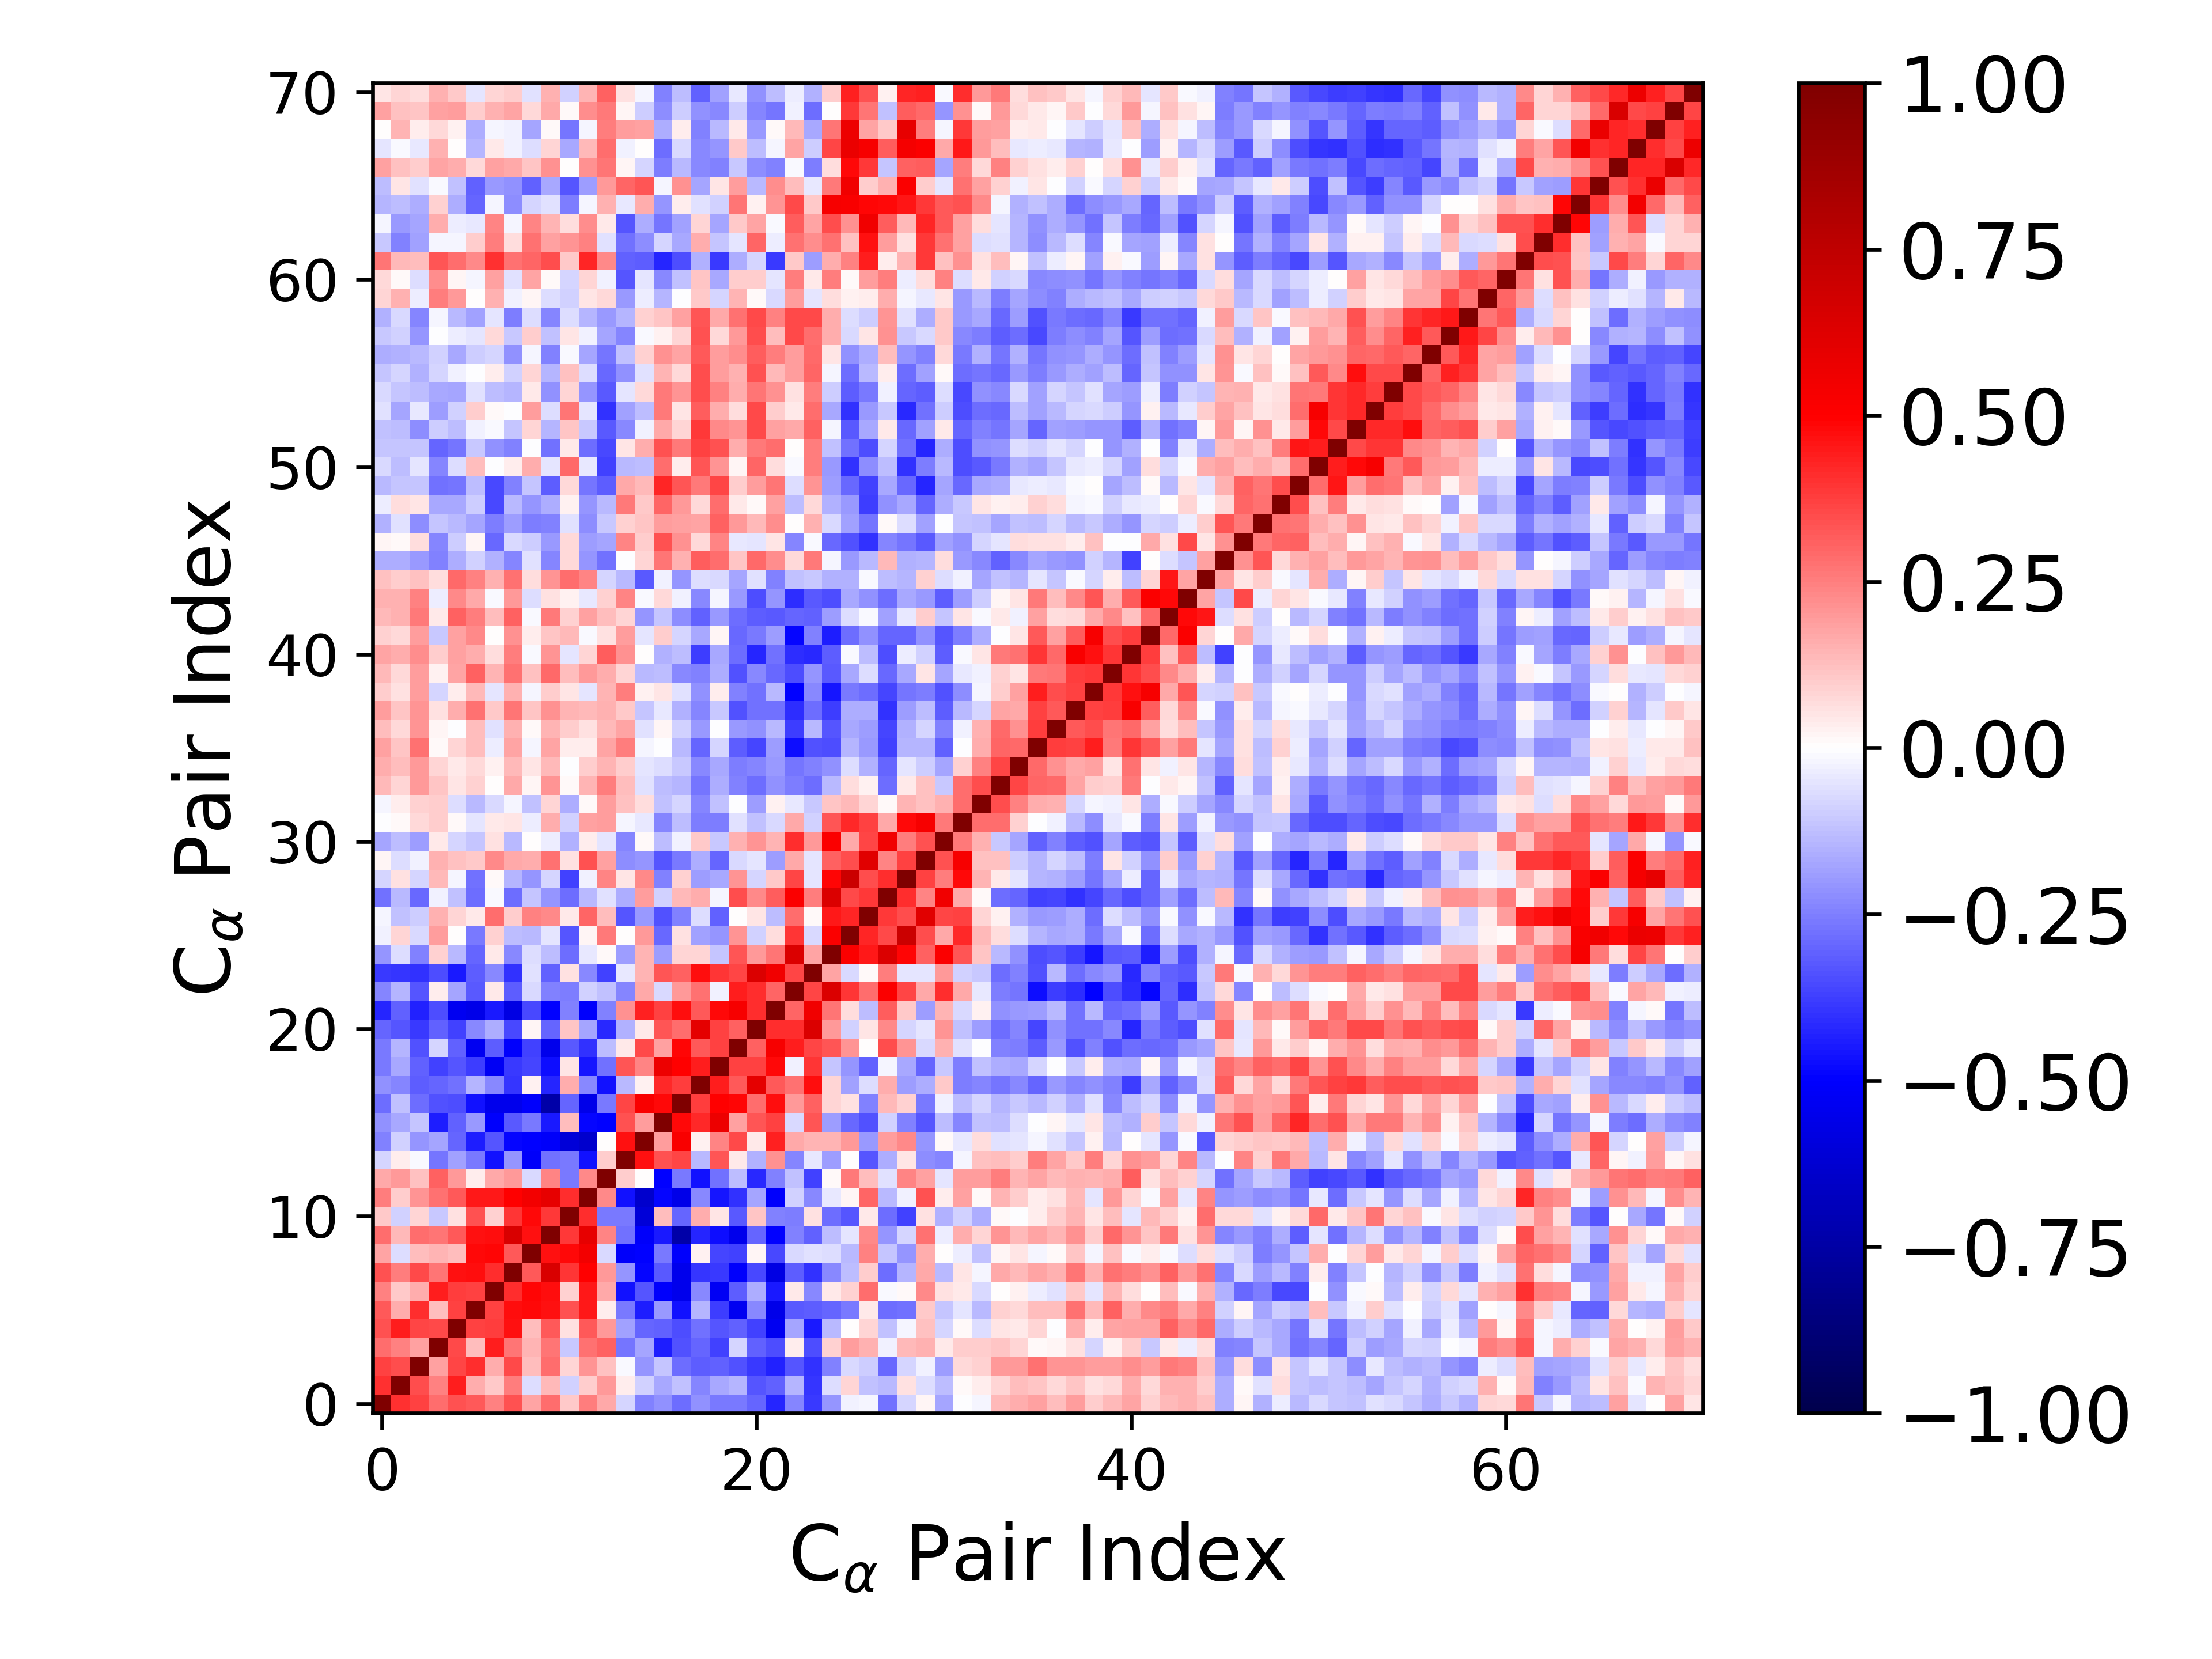

Values plotted in this chart, from the file beside it:
1.000000000000000000e+00, 4.019228721512649871e-01, 3.749269855033016130e-01, 2.814047305460575243e-01, 3.381753527139934601e-01, 3.261415534674069194e-01, 2.446599368720799028e-01, 3.372318168128654037e-01, 1.719514201530176201e-01, 2.882547616131121426e-01, 1.092953348746619618e-01, 2.513234780910028054e-01, 1.697937702625258727e-01, -7.922217848156494491e-02, -2.432359522896076764e-01, -2.167131501202035071e-01, -2.825599225062347952e-01, -2.150797005553018726e-01, -2.616853388848678352e-01, -2.613240737228035848e-01, -3.045688940073689177e-01, -4.296291897277227378e-01, -2.371555110459008797e-01, -3.893680418667744281e-01
4.019228721512649871e-01, 1.000000000000000000e+00, 3.461629772216451295e-01, 2.486775711543740830e-01, 4.395649015897933332e-01, 1.616136045223067474e-01, 1.038073626051299048e-01, 2.515258862925364713e-01, -6.740296990326938298e-02, 1.342517463951737045e-01, -8.763561000624472963e-02, 1.002947920096631668e-01, 2.023179749670117600e-01, 3.131099122751042352e-02, -8.747051360096648465e-02, -1.672859585475011401e-01, -1.244590468209019751e-01, -2.399338474207867999e-01, -1.668137455983743078e-01, -1.458218695802777909e-01, -3.337845593469081495e-01, -3.047052560752619432e-01, -1.477163723350217173e-01, -3.907412169001751034e-01
3.749269855033016130e-01, 3.461629772216451295e-01, 1.000000000000000000e+00, 1.853077704062852382e-01, 3.621214178738788592e-01, 4.109833867851671041e-01, 1.588546306136968678e-01, 3.535601507851532377e-01, 1.286208533591384484e-01, 2.877017851263066750e-01, 8.510688808744629186e-02, 2.047597089265259518e-01, 1.249640762770250629e-01, -1.059274546228606596e-02, -2.086743872420991075e-01, -1.117590853893953295e-01, -2.885491020693537467e-01, -3.151944795602544258e-01, -3.077586718889847028e-01, -3.377603318351709016e-01, -3.881031230876086924e-01, -4.321287487276198047e-01, -3.344237546894275881e-01, -4.008589522274282890e-01
2.814047305460575243e-01, 2.486775711543740830e-01, 1.853077704062852382e-01, 1.000000000000000000e+00, 3.563299543134361702e-01, 1.256230275983537259e-01, 4.395915922950590082e-01, 2.728661146660434911e-01, 1.448223054553551270e-01, 2.732100564228167605e-01, -1.086671967525904281e-01, 2.755900087960185263e-01, 3.082371741592644376e-01, -2.694750502409847814e-01, -1.740394822600210556e-01, -4.452702816112881212e-01, -3.429720007020148898e-01, -2.995383893428611444e-01, -3.719725092229279606e-01, -8.451316636857293674e-02, -3.117679561888870299e-01, -3.452324260474872175e-01, 3.708279402416927301e-02, -3.480357760084976659e-01
3.381753527139934601e-01, 4.395649015897933332e-01, 3.621214178738788592e-01, 3.563299543134361702e-01, 1.000000000000000000e+00, 3.696795476912008160e-01, 3.816618845594937914e-01, 4.663713121834813791e-01, 1.316131372959169488e-01, 3.269861097767231550e-01, 5.600752729544777875e-02, 3.208888698831774411e-01, 1.998809239157515183e-01, -1.799263926733161434e-01, -2.980600495495220326e-01, -3.107327216348459986e-01, -3.442330767074288644e-01, -2.809364222514865173e-01, -3.284682078502974001e-01, -3.105142994301264836e-01, -3.740012452589036029e-01, -5.368337273825003475e-01, -1.794673017571271068e-01, -4.462677386196540197e-01
3.261415534674069194e-01, 1.616136045223067474e-01, 4.109833867851671041e-01, 1.256230275983537259e-01, 3.696795476912008160e-01, 1.000000000000000000e+00, 3.719415762656567703e-01, 4.737464024220816583e-01, 4.799552110885462741e-01, 4.644012337662767886e-01, 3.405405496190522241e-01, 4.505554529692489263e-01, 3.749420742221023367e-02, -2.594116990037024784e-01, -4.385230149042562142e-01, -1.969344230766696957e-01, -4.667930796310453267e-01, -1.479872439889988178e-01, -3.800586854121299485e-01, -5.355446662618057463e-01, -2.321756553776325449e-01, -5.547874991578736203e-01, -3.204929069243880324e-01, -3.135090965775636507e-01
2.446599368720799028e-01, 1.038073626051299048e-01, 1.588546306136968678e-01, 4.395915922950590082e-01, 3.816618845594937914e-01, 3.719415762656567703e-01, 1.000000000000000000e+00, 4.080349191156436572e-01, 4.896870283000708812e-01, 4.762121609721512994e-01, 8.601115818327090268e-02, 4.522619243898257646e-01, 1.676809954455920348e-01, -4.636691132143382910e-01, -3.330184818929625701e-01, -5.052571347352949882e-01, -5.520788733535828552e-01, -2.267070261454431079e-01, -5.284629609537372374e-01, -3.142718957165141491e-01, -1.595843406652824037e-01, -4.510535355359779341e-01, 4.144763278510911475e-02, -2.338549068924418717e-01
3.372318168128654037e-01, 2.515258862925364713e-01, 3.535601507851532377e-01, 2.728661146660434911e-01, 4.663713121834813791e-01, 4.737464024220816583e-01, 4.080349191156436572e-01, 1.000000000000000000e+00, 3.254188386900357388e-01, 6.439562687263955532e-01, 3.909356635687523118e-01, 4.939538281443882628e-01, 1.974458799064016945e-01, -2.086994891611268499e-01, -4.888669163194327982e-01, -3.274357104382105699e-01, -5.522274056775716700e-01, -3.961568909351173562e-01, -3.829971335901895535e-01, -5.057795268435136826e-01, -3.549602727577242378e-01, -5.747909477925865485e-01, -3.192481009905392408e-01, -4.019854427262692931e-01
1.719514201530176201e-01, -6.740296990326938298e-02, 1.286208533591384484e-01, 1.448223054553551270e-01, 1.316131372959169488e-01, 4.799552110885462741e-01, 4.896870283000708812e-01, 3.254188386900357388e-01, 1.000000000000000000e+00, 4.658072790231301830e-01, 4.794193229706245063e-01, 5.392565058982884407e-01, -7.410081843925746259e-02, -5.131136105880440557e-01, -4.971524079011512831e-01, -2.590741150346952404e-01, -5.025039179565622405e-01, 2.734621466991080455e-02, -3.594675253799395898e-01, -3.724052271863396713e-01, 1.639881309927936417e-02, -3.565021124753721682e-01, -7.219576088680063064e-02, -6.166755451935511390e-02
2.882547616131121426e-01, 1.342517463951737045e-01, 2.877017851263066750e-01, 2.732100564228167605e-01, 3.269861097767231550e-01, 4.644012337662767886e-01, 4.762121609721512994e-01, 6.439562687263955532e-01, 4.658072790231301830e-01, 1.000000000000000000e+00, 3.901345378257912166e-01, 5.869185609113770630e-01, 2.411304052765936567e-01, -2.757252950503223388e-01, -5.120372389501129939e-01, -4.507408692299134656e-01, -7.371634994312938893e-01, -4.245133994966722724e-01, -4.747485766338573332e-01, -5.496895168885371774e-01, -3.045426866254364318e-01, -4.978847167283771413e-01, -2.477081041170723086e-01, -3.117079546947983393e-01
1.092953348746619618e-01, -8.763561000624472963e-02, 8.510688808744629186e-02, -1.086671967525904281e-01, 5.600752729544777875e-02, 3.405405496190522241e-01, 8.601115818327090268e-02, 3.909356635687523118e-01, 4.794193229706245063e-01, 3.901345378257912166e-01, 1.000000000000000000e+00, 4.067956526092819103e-01, -2.642882511889451114e-01, -2.655093806150098934e-01, -6.072857805831246569e-01, 1.286102968592447438e-01, -2.988532548654733723e-01, 1.580387684494133083e-01, 5.065791088730926817e-02, -3.230954133887815605e-01, 1.132175819272470824e-01, -2.482851298713479316e-01, -2.542021015363745695e-01, 5.911108493258820928e-02
2.513234780910028054e-01, 1.002947920096631668e-01, 2.047597089265259518e-01, 2.755900087960185263e-01, 3.208888698831774411e-01, 4.505554529692489263e-01, 4.522619243898257646e-01, 4.939538281443882628e-01, 5.392565058982884407e-01, 5.869185609113770630e-01, 4.067956526092819103e-01, 1.000000000000000000e+00, 2.309604984847408449e-01, -4.642378120962455390e-01, -6.371484169113794671e-01, -4.887777128408373750e-01, -5.574691893751501093e-01, -2.275382971834043755e-01, -4.535449621934889430e-01, -4.045674665330112330e-01, -1.789747571135903714e-01, -5.069288100519969698e-01, -9.194244511978755252e-02, -2.297617524099605235e-01
1.697937702625258727e-01, 2.023179749670117600e-01, 1.249640762770250629e-01, 3.082371741592644376e-01, 1.998809239157515183e-01, 3.749420742221023367e-02, 1.676809954455920348e-01, 1.974458799064016945e-01, -7.410081843925746259e-02, 2.411304052765936567e-01, -2.642882511889451114e-01, 2.309604984847408449e-01, 1.000000000000000000e+00, 9.986443545125370247e-02, 3.065455217019173815e-03, -4.940574431491281948e-01, -2.625526175650579885e-01, -4.625914159391804614e-01, -2.739491045169544781e-01, -1.303472606667306910e-01, -4.192540287598633952e-01, -2.432696876171099865e-01, -1.189656971794535723e-01, -3.713913193363280740e-01
-7.922217848156494491e-02, 3.131099122751042352e-02, -1.059274546228606596e-02, -2.694750502409847814e-01, -1.799263926733161434e-01, -2.594116990037024784e-01, -4.636691132143382910e-01, -2.086994891611268499e-01, -5.131136105880440557e-01, -2.757252950503223388e-01, -2.655093806150098934e-01, -4.642378120962455390e-01, 9.986443545125370247e-02, 1.000000000000000000e+00, 4.613532112400355323e-01, 3.434378646810417601e-01, 3.632314674192886894e-01, -1.395876541775614432e-01, 3.349201775018305072e-01, 4.429547611019133552e-02, -1.499648349911815448e-01, 2.159244707691568843e-01, -2.403839632105766455e-01, -4.373484772534372983e-02
-2.432359522896076764e-01, -8.747051360096648465e-02, -2.086743872420991075e-01, -1.740394822600210556e-01, -2.980600495495220326e-01, -4.385230149042562142e-01, -3.330184818929625701e-01, -4.888669163194327982e-01, -4.971524079011512831e-01, -5.120372389501129939e-01, -6.072857805831246569e-01, -6.371484169113794671e-01, 3.065455217019173815e-03, 4.613532112400355323e-01, 1.000000000000000000e+00, 1.921331631451071442e-01, 5.179560200515183066e-01, 2.364034222944853825e-02, 2.395979092480758077e-01, 3.559465629457960745e-01, 4.559032096118851435e-02, 4.335316632984059781e-01, 1.686243294794837200e-01, 1.442758906802989183e-01
-2.167131501202035071e-01, -1.672859585475011401e-01, -1.117590853893953295e-01, -4.452702816112881212e-01, -3.107327216348459986e-01, -1.969344230766696957e-01, -5.052571347352949882e-01, -3.274357104382105699e-01, -2.590741150346952404e-01, -4.507408692299134656e-01, 1.286102968592447438e-01, -4.887777128408373750e-01, -4.940574431491281948e-01, 3.434378646810417601e-01, 1.921331631451071442e-01, 1.000000000000000000e+00, 4.836549230978445801e-01, 4.155166216257301648e-01, 5.637151194783847075e-01, 1.821579586411738449e-01, 3.317636966390238307e-01, 3.685318111700647270e-01, -7.537445950018618890e-02, 3.346510288909136377e-01
-2.825599225062347952e-01, -1.244590468209019751e-01, -2.885491020693537467e-01, -3.429720007020148898e-01, -3.442330767074288644e-01, -4.667930796310453267e-01, -5.520788733535828552e-01, -5.522274056775716700e-01, -5.025039179565622405e-01, -7.371634994312938893e-01, -2.988532548654733723e-01, -5.574691893751501093e-01, -2.625526175650579885e-01, 3.632314674192886894e-01, 5.179560200515183066e-01, 4.836549230978445801e-01, 1.000000000000000000e+00, 3.769476581583849906e-01, 4.960990828540894348e-01, 4.914521176532944957e-01, 2.845413612516888846e-01, 4.695840270730414212e-01, 1.999994574079081988e-01, 3.061109511657487126e-01
-2.150797005553018726e-01, -2.399338474207867999e-01, -3.151944795602544258e-01, -2.995383893428611444e-01, -2.809364222514865173e-01, -1.479872439889988178e-01, -2.267070261454431079e-01, -3.961568909351173562e-01, 2.734621466991080455e-02, -4.245133994966722724e-01, 1.580387684494133083e-01, -2.275382971834043755e-01, -4.625914159391804614e-01, -1.395876541775614432e-01, 2.364034222944853825e-02, 4.155166216257301648e-01, 3.769476581583849906e-01, 1.000000000000000000e+00, 4.412082497979058493e-01, 3.246499785270385852e-01, 5.948942065665697720e-01, 3.209796460021245856e-01, 2.799073998849094802e-01, 4.697280739903746394e-01
-2.616853388848678352e-01, -1.668137455983743078e-01, -3.077586718889847028e-01, -3.719725092229279606e-01, -3.284682078502974001e-01, -3.800586854121299485e-01, -5.284629609537372374e-01, -3.829971335901895535e-01, -3.594675253799395898e-01, -4.747485766338573332e-01, 5.065791088730926817e-02, -4.535449621934889430e-01, -2.739491045169544781e-01, 3.349201775018305072e-01, 2.395979092480758077e-01, 5.637151194783847075e-01, 4.960990828540894348e-01, 4.412082497979058493e-01, 1.000000000000000000e+00, 3.709116867973137333e-01, 3.726665067826843702e-01, 4.819833451455682316e-01, -2.576836417081458316e-02, 3.929583913737872969e-01
-2.613240737228035848e-01, -1.458218695802777909e-01, -3.377603318351709016e-01, -8.451316636857293674e-02, -3.105142994301264836e-01, -5.355446662618057463e-01, -3.142718957165141491e-01, -5.057795268435136826e-01, -3.724052271863396713e-01, -5.496895168885371774e-01, -3.230954133887815605e-01, -4.045674665330112330e-01, -1.303472606667306910e-01, 4.429547611019133552e-02, 3.559465629457960745e-01, 1.821579586411738449e-01, 4.914521176532944957e-01, 3.246499785270385852e-01, 3.709116867973137333e-01, 1.000000000000000000e+00, 3.074067194816691995e-01, 5.288336023076211090e-01, 4.412560087514226792e-01, 3.665522837858369853e-01
-3.045688940073689177e-01, -3.337845593469081495e-01, -3.881031230876086924e-01, -3.117679561888870299e-01, -3.740012452589036029e-01, -2.321756553776325449e-01, -1.595843406652824037e-01, -3.549602727577242378e-01, 1.639881309927936417e-02, -3.045426866254364318e-01, 1.132175819272470824e-01, -1.789747571135903714e-01, -4.192540287598633952e-01, -1.499648349911815448e-01, 4.559032096118851435e-02, 3.317636966390238307e-01, 2.845413612516888846e-01, 5.948942065665697720e-01, 3.726665067826843702e-01, 3.074067194816691995e-01, 1.000000000000000000e+00, 4.082446482441781099e-01, 4.114153015853483919e-01, 6.395035843728342773e-01
-4.296291897277227378e-01, -3.047052560752619432e-01, -4.321287487276198047e-01, -3.452324260474872175e-01, -5.368337273825003475e-01, -5.547874991578736203e-01, -4.510535355359779341e-01, -5.747909477925865485e-01, -3.565021124753721682e-01, -4.978847167283771413e-01, -2.482851298713479316e-01, -5.069288100519969698e-01, -2.432696876171099865e-01, 2.159244707691568843e-01, 4.335316632984059781e-01, 3.685318111700647270e-01, 4.695840270730414212e-01, 3.209796460021245856e-01, 4.819833451455682316e-01, 5.288336023076211090e-01, 4.082446482441781099e-01, 1.000000000000000000e+00, 3.027539567234583395e-01, 5.506773947988881091e-01
-2.371555110459008797e-01, -1.477163723350217173e-01, -3.344237546894275881e-01, 3.708279402416927301e-02, -1.794673017571271068e-01, -3.204929069243880324e-01, 4.144763278510911475e-02, -3.192481009905392408e-01, -7.219576088680063064e-02, -2.477081041170723086e-01, -2.542021015363745695e-01, -9.194244511978755252e-02, -1.189656971794535723e-01, -2.403839632105766455e-01, 1.686243294794837200e-01, -7.537445950018618890e-02, 1.999994574079081988e-01, 2.799073998849094802e-01, -2.576836417081458316e-02, 4.412560087514226792e-01, 4.114153015853483919e-01, 3.027539567234583395e-01, 1.000000000000000000e+00, 3.671353172452417324e-01
-3.893680418667744281e-01, -3.907412169001751034e-01, -4.008589522274282890e-01, -3.480357760084976659e-01, -4.462677386196540197e-01, -3.135090965775636507e-01, -2.338549068924418717e-01, -4.019854427262692931e-01, -6.166755451935511390e-02, -3.117079546947983393e-01, 5.911108493258820928e-02, -2.297617524099605235e-01, -3.713913193363280740e-01, -4.373484772534372983e-02, 1.442758906802989183e-01, 3.346510288909136377e-01, 3.061109511657487126e-01, 4.697280739903746394e-01, 3.929583913737872969e-01, 3.665522837858369853e-01, 6.395035843728342773e-01, 5.506773947988881091e-01, 3.671353172452417324e-01, 1.000000000000000000e+00
-2.062230028617694222e-01, -6.569170902485027552e-02, -2.427400192684225910e-01, 9.254153619532964892e-02, -1.390819005426869315e-01, -3.002560884519603901e-01, 4.018746692807530219e-02, -2.298268935679025904e-01, -6.654325520782224113e-02, -1.286953593421224507e-01, -2.859393578246743894e-01, -3.960419583954464390e-02, 1.554513799196131918e-02, -1.946494577265910630e-01, 1.443061570411036110e-01, -1.892924852149867332e-01, 7.895985354046981819e-02, 8.167257973800175208e-02, -1.139105103057063972e-01, 3.286676427701145098e-01, 1.954012629749751762e-01, 2.674981667283873876e-01, 6.386543666718699219e-01, 1.736834434375443548e-01
-2.953530721631701314e-02, 8.497074449785786687e-02, -7.542050207486450386e-02, 1.938951905576958012e-01, 4.058294594344260056e-03, -2.610900856988998542e-01, 8.679706007844964488e-02, -1.276525965187729206e-01, -1.371231506743663953e-01, -4.696688978047657004e-02, -3.358938755342200100e-01, 1.597162367429644236e-02, 2.611503414877359153e-01, 2.689673267034478361e-03, 1.982981048719878181e-01, -2.955152323908229461e-01, 6.001724289538747092e-02, -1.811415536634233270e-01, -2.106215413457099561e-01, 2.060778491756949660e-01, -8.642439821011047019e-02, 6.386514545393696951e-02, 3.979312061492282226e-01, -7.811449820184462878e-02
-2.240288771816491969e-02, -1.215560276948261520e-01, -9.421287490730036185e-02, 1.561195136312583387e-01, 8.347978828676291818e-02, 4.432422403111466874e-02, 2.828208830459436607e-01, 9.378136361545216793e-02, 2.463646562622821001e-01, 2.290770115725344336e-01, 3.961302169172865872e-02, 3.023103660214651600e-01, 1.286953209843414991e-01, -3.333939373329297684e-01, -2.003899308034000626e-01, -3.420299708151446905e-01, -2.424573342084238858e-01, -6.258690290932587830e-02, -3.122992850789609309e-01, 8.715790858781327687e-04, 4.919024898106266752e-02, -1.250507893923684111e-01, 2.838549724462900437e-01, 1.391224239777500912e-02
-2.742495538733691895e-01, -1.387962685479073588e-01, -2.893448141561572595e-01, -3.000566312847548905e-02, -1.236926075404972958e-01, -2.889318557895765860e-01, -1.133479694432322320e-02, -2.845819250434244441e-01, -1.119534757639805145e-01, -2.058410359759286490e-01, -2.875098069830547831e-01, -1.386477227816239055e-01, -5.518656176590409218e-02, -1.625699989495747178e-01, 1.942387626824893243e-01, -9.285098790269243063e-02, 1.394331426826438958e-01, 1.622654755589540698e-01, -2.103083553446434897e-02, 3.474412345829884230e-01, 2.338510339865873255e-01, 3.127694609967001660e-01, 5.122183509940804180e-01, 2.576992887481098227e-01
-8.183491153572172716e-02, 5.866072816373642251e-02, -8.574990563487135120e-02, 1.360010381710476390e-01, -1.765322729398726212e-02, -2.740168791465824594e-01, 1.486746328333387289e-02, -1.422186872400313662e-01, -2.094831837693122700e-01, -7.874427869500104371e-02, -3.687278766684018994e-01, -2.813188288512284696e-02, 2.385639956128795536e-01, 5.202819321778003048e-02, 2.273432382037081922e-01, -2.470264078313229028e-01, 8.680133946410635570e-02, -1.896150362101458042e-01, -1.680940234718726056e-01, 2.051994824006264928e-01, -8.430258110450662701e-02, 1.051560475692993463e-01, 3.618866583769131395e-01, -5.371221345366782723e-02
2.291141683034299617e-02, -6.421771940915048382e-02, -2.783036777106416212e-02, 1.560275018030177208e-01, 1.183401239426967178e-01, 1.019952337247083535e-01, 2.334152838273124420e-01, 1.659221389242507838e-01, 1.634576306682304081e-01, 2.761289319554340316e-01, 5.880184111750524911e-02, 3.424335341344203476e-01, 1.833818516211450367e-01, -2.222880319458398757e-01, -2.083419507619587996e-01, -3.331018008736761349e-01, -2.634982465853520917e-01, -1.582436298281560405e-01, -2.970911121572796243e-01, -7.689264900009272485e-02, -4.999192328063948448e-02, -1.921432242041822003e-01, 1.665854105553318532e-01, -4.884461958605781917e-02
-1.758067078416277462e-01, -1.283231077781831486e-01, -1.886048439177663849e-01, 4.669933018337407704e-02, -8.310921244885660641e-02, -1.104355549356879629e-01, 5.670168472277667404e-02, -1.335136673351193792e-01, 5.838854840704570288e-04, -3.243121832715126218e-02, -1.495597553823375114e-01, 3.682920449944957625e-02, -4.907065180489294381e-02, -2.382343851666691159e-01, 1.372751764926865951e-02, -1.301241506785374424e-01, -2.382641937455376793e-02, 1.041493797867817095e-01, -1.042828837647308826e-01, 1.555661125993083593e-01, 2.051675412029719814e-01, 1.412360036445801659e-01, 4.106050219885269970e-01, 1.989211486804839668e-01
-5.912414462022997502e-03, 1.245691261971024373e-02, 7.121319062936505573e-02, 9.739729085282790300e-02, 1.550464554282949062e-02, -4.784055975740441474e-02, 4.170708085429979117e-02, 5.237572221597436989e-02, -3.601737256731900316e-02, 1.585610982555152315e-01, -8.795334042867475333e-02, 1.867957767476918218e-01, 1.880198860354229951e-01, -2.334481473502090371e-02, -4.049894162822173516e-02, -2.355520354373846215e-01, -1.320927643931825990e-01, -2.515901721959727388e-01, -2.542537015817718515e-01, -5.667019271828870053e-02, -1.199451124788004502e-01, -7.200415379838688568e-02, 1.644860644929453941e-01, -9.158046769922696673e-02
-1.754488398836645535e-02, 3.543773927634144560e-02, 8.823836070553375821e-02, 9.994508257885632851e-02, -6.442089103341509804e-02, -1.375545333660354586e-01, -7.593833970193641925e-02, -1.953794169819816559e-02, -1.220843144867371916e-01, 8.439003616823297083e-02, -1.624682794314707412e-01, 8.370837822501092304e-03, 1.935229755385971251e-01, 1.213355586638288075e-01, 6.646012586119744159e-02, -1.175343559746703237e-01, -8.065544117348713571e-02, -2.376561381603484457e-01, -1.240259044597987192e-01, -2.949544122117895781e-03, -1.931060089109167266e-01, 2.779913379435074508e-02, -3.997254863782837009e-02, -1.019034799127493257e-01
1.397327468035614029e-01, 8.345680137672308041e-02, 1.999735602174634030e-01, 1.124611891874525010e-01, 5.110410874138485160e-02, 8.994227059137287206e-02, 2.961770688583593211e-03, 1.652877534229735268e-01, 1.678864758422900227e-02, 2.076300076924613436e-01, 9.301234356502315753e-03, 1.467110264098362982e-01, 2.573413440243988437e-01, 1.303029557007988337e-01, -5.538853979015193746e-02, -1.275647618676353234e-01, -1.450125409297495227e-01, -2.721064458907764827e-01, -1.567339254403158078e-01, -2.464015915455508021e-01, -2.845788890252017311e-01, -2.186653155356981793e-01, -2.521972782834079330e-01, -2.816577253643098855e-01
1.588805581468620554e-01, 1.270371728103616704e-01, 1.965293098298712404e-01, 7.869405250686584141e-02, 4.470463076899238580e-02, 7.451069632139308008e-02, 2.846386793012539024e-02, 1.388141161643674792e-01, 4.703127480220004042e-02, 1.336651451313058958e-01, -1.274345994582606239e-03, 9.525792855346723598e-02, 1.439306723334496108e-01, 9.930887470678953499e-02, -4.726589353199529830e-02, -6.989230416517257238e-02, -1.016203548182374183e-01, -2.310499687586086426e-01, -1.666353190563547859e-01, -2.509091933152309273e-01, -2.412006475518052306e-01, -1.995095277555437308e-01, -2.678247611298270603e-01, -2.441637162591685228e-01
1.807240717491108706e-01, 1.151979242022541094e-01, 2.757336680359449566e-01, 1.001870376885320886e-02, 8.163367205476927679e-02, 1.260430647907278823e-01, -3.872513871110833117e-02, 1.748698126181914003e-01, -1.595661473869996669e-02, 1.795411300509232311e-01, 3.298548158162904059e-02, 3.550881860169866067e-02, 1.765110279193739806e-01, 2.510562395672817915e-01, -1.632975282326284625e-02, -2.555520454028846564e-03, -1.374563388459945634e-01, -3.042923701013700022e-01, -8.282994974192200988e-02, -3.166482367773390538e-01, -3.668364413415989289e-01, -1.935376727962865862e-01, -4.693307127866496731e-01, -3.432424449414600010e-01
1.253481322361045813e-01, 7.541616952933287432e-02, 2.032475204432410421e-01, 2.033423257993995439e-02, -4.113276080125385405e-03, 1.278165459901439982e-01, -5.673637558758548582e-02, 1.486180866673041667e-01, 1.031808112115432073e-02, 1.479335524847101568e-01, 9.724827398338224682e-02, 5.852858120180930157e-02, 1.374496212017409791e-01, 1.788338682980943062e-01, -6.154292831747701364e-02, 2.212622587319218806e-02, -8.812012917380411536e-02, -2.023719369790594469e-01, -2.514016705396669455e-03, -1.984014070323246171e-01, -2.157944296684239649e-01, -1.336520186113760722e-01, -3.790552857935172715e-01, -1.334105455330167611e-01
1.877762453925879149e-01, 1.095355413976026177e-01, 2.065925631014569885e-01, 5.599886577416212513e-02, 1.610170666620058810e-01, 2.777055664386937073e-01, 1.021280764570845628e-01, 2.692994143495410775e-01, 1.114801006832258495e-01, 2.179393490892019003e-01, 1.463789629071269027e-01, 1.398728565892970177e-01, 1.508093354103473283e-01, 1.082447814249481999e-01, -1.106183360183005532e-01, -4.655110520132342555e-02, -1.534092170932862265e-01, -2.400558307629501731e-01, -1.081077056398580122e-01, -3.416848927884507670e-01, -2.798400090378426186e-01, -2.762747637010386503e-01, -4.091214671621767884e-01, -2.855944588339618395e-01
9.571595741132296609e-02, 6.006305218498893261e-02, 1.938542617856178207e-01, -8.181321048740529400e-02, 3.584430722952806903e-02, 1.346124365795896838e-01, -4.922416721936522660e-02, 1.503463032796416576e-01, -2.256383960020682741e-02, 9.570510963303979768e-02, 5.446536589661100936e-02, -4.837660466680024363e-02, 1.424541665457051409e-01, 2.556988738827002394e-01, 2.765300585820770068e-02, 5.440762997252558686e-02, -5.488413054097360244e-02, -2.124582582591272029e-01, 3.393257162717432107e-02, -2.485117899898836580e-01, -2.784945450137305545e-01, -1.394657238495484730e-01, -4.973351934298188559e-01, -2.331386125718895030e-01
1.353365700083061229e-01, 7.458196958861997017e-02, 1.898146917283196899e-01, 2.366261473926238937e-02, 1.757045699801820238e-01, 3.124357227850461105e-01, 1.461600251142344542e-01, 2.755475655891638787e-01, 1.198735056924794817e-01, 2.956263839163162377e-01, 1.292397575517757469e-01, 2.015076444866116534e-01, 1.573666503787026494e-01, 8.247820723091568718e-02, -1.391667121749131097e-01, -1.271574516365192031e-01, -2.278083644644281203e-01, -2.448734377650920446e-01, -1.630480487722206218e-01, -3.398360812236175255e-01, -2.308050857262014532e-01, -2.946680298181952318e-01, -3.450335274246704720e-01, -2.041735418324751583e-01
1.748412045058723718e-01, 1.603113396253572631e-01, 2.246582879051295667e-01, 9.761003178954465176e-02, 1.802382134396173230e-01, 1.602684695663374459e-01, 6.717157897001597988e-02, 2.541170509208346973e-01, -8.565375154415671294e-03, 2.070388322923163993e-01, -4.778025819294477033e-02, 7.933235224872370317e-02, 3.126056750491719716e-01, 2.178103188998652406e-01, 6.425833839376738840e-03, -1.541015071684281590e-01, -1.266225422398732092e-01, -3.780345759546771545e-01, -1.690620831630209597e-01, -2.828000517618676768e-01, -4.292991203895952235e-01, -2.799734040650293521e-01, -4.130515007029227359e-01, -4.175387602277704224e-01
9.220670577489818720e-02, 7.684942119608585698e-02, 1.949977407684018449e-01, -1.015783594324718292e-01, 1.831060006888472758e-01, 2.328129580500480078e-01, 6.468359881533125057e-03, 2.129781374511187653e-01, 3.686211316246207348e-02, 1.112695769696172426e-01, 1.394891524194059040e-01, -1.044712836500958329e-02, 5.990330229893797015e-02, 1.945525747872523525e-01, -5.391050924393137045e-02, 9.523569822379716887e-02, -8.453929312011294883e-02, -1.703958996589267638e-01, 2.226215176467277734e-02, -2.917198386774264018e-01, -2.633257604247504213e-01, -1.922340846592838215e-01, -4.913093382884204940e-01, -2.469352861139110233e-01
1.333447335840457493e-01, 1.503812106560606654e-01, 2.627942835872388860e-01, 4.669720274595048903e-02, 3.063626165113634281e-01, 2.569311993981577835e-01, 1.290194917653796902e-01, 3.114822159950353941e-01, -8.965797194021093638e-03, 2.655692185328163424e-01, 9.203892551290566992e-02, 1.822287724647065899e-01, 1.268323693188362911e-01, 8.265516453120722029e-02, -2.035364654020973829e-01, -1.138854941798470438e-01, -2.202257217159120650e-01, -3.103328375209235546e-01, -1.980271148150751781e-01, -2.831372502140953595e-01, -3.161990531803514637e-01, -3.217030836781953340e-01, -2.977818109693277648e-01, -3.102525920263090597e-01
1.496789685817174753e-01, 1.486138953752494385e-01, 2.423589685390575010e-01, -3.130393735941228855e-02, 2.273526958994226688e-01, 1.681250615513179558e-01, -1.280858565520252672e-02, 1.991196309279067156e-01, -6.266630387850898043e-02, 5.537735971355300241e-02, 2.366124283578163040e-02, -4.479830381533257688e-02, 9.352204846303117936e-02, 2.412559210529777731e-01, -1.457303445513426915e-02, 7.146612644720518048e-02, -2.497038925671177939e-02, -2.343015580708418810e-01, -2.274338014539654951e-02, -1.982896003040620636e-01, -3.483531354414020620e-01, -2.072146742648677820e-01, -4.105075733814647632e-01, -3.268751241148056264e-01
1.191260620695191313e-01, 9.739037585221198279e-02, 1.238484877516798366e-01, 6.881194104026810976e-02, 2.937057912393439274e-01, 2.474921275198627146e-01, 1.525221161191123165e-01, 2.783911331495301789e-01, 6.957338974852962654e-02, 2.083647579799308702e-01, 2.827571310622629119e-01, 2.351877886179057631e-01, -7.827221349183338672e-02, -1.363705082138489399e-01, -3.231510626347955939e-01, -3.080668321691195852e-02, -2.047419695537964768e-01, -6.799608735678633331e-02, -7.197296573823987187e-02, -1.742275462441841560e-01, -6.129619433491103470e-02, -2.437795129870408417e-01, -1.200255938342468798e-01, -1.035376145314881174e-01
-1.623068894164342857e-01, -1.638552198228738210e-01, -1.977125643591625404e-01, -2.443438526911753117e-01, -1.577584654422875265e-01, -9.312666049346991770e-02, -1.545515739106100295e-01, -2.373729086436910107e-01, -5.609947428631756328e-02, -2.349548436796751183e-01, 7.307370474493417312e-02, -2.088408686695659988e-01, -2.770080543651141647e-01, -7.661473730437174529e-03, 8.531383602213937767e-02, 2.696065092550119502e-01, 1.530421065001535130e-01, 3.169511983310902004e-01, 2.830409596136732597e-01, 1.164997541420507848e-01, 2.903114431582735078e-01, 2.189869645375976948e-01, 7.802296823487810118e-02, 2.648572776463835043e-01
2.042996196711693163e-02, 1.283799064282347031e-02, 6.755114763740628636e-02, -2.383028313650696894e-01, -1.005888385806502638e-01, 2.143259688891063428e-02, -2.919421440169580606e-01, -7.222438558917446128e-02, -1.014405338721678929e-01, -2.009530981027527197e-01, 7.418084143856279455e-02, -1.912677004315954943e-01, -1.734368229219725721e-01, 2.374689757111789479e-01, 9.680575787622607009e-02, 3.388349422987485537e-01, 2.153395654303428552e-01, 7.532108001433336641e-02, 2.400108972505624882e-01, -4.163998530146754279e-02, -4.788120352627749099e-02, 5.035972720450860446e-02, -2.391510173210214807e-01, -1.334378083001249403e-02
-1.521439171457550088e-01, -6.006994430889921188e-02, -2.211630478772628750e-01, -1.122022516754629523e-01, -1.349736954906458619e-01, -1.740923686381941338e-01, -2.567407901870793485e-01, -1.906577608222937148e-01, -2.530197896289440584e-01, -2.491950247072556579e-01, -5.612897726532163623e-02, -2.197955636993662865e-01, -1.022647697395804994e-01, 9.262848106321627806e-02, 1.164452522912186178e-01, 1.912423399531863466e-01, 1.865605117454922079e-01, 1.744657011005243397e-01, 3.116294866916409778e-01, 2.026345040254287078e-01, 1.342987299689974434e-01, 2.258913284225414209e-01, 7.163840500839076253e-03, 1.517047072934492036e-01
-3.470956757244032104e-02, 6.659406335942458233e-02, 5.035327931376949728e-02, -1.712468704734782243e-01, -1.667803047358228374e-01, -9.568257374985274233e-02, -3.587644046945382970e-01, -1.336808072427381477e-01, -2.105251635156587531e-01, -1.565731597066443992e-01, 2.736490582575209704e-02, -2.056219229244745095e-01, -1.373146355613433234e-01, 2.578572857761587955e-01, 1.081145640022698889e-01, 2.975198835793229635e-01, 1.993559313768013264e-01, 7.542582700348349212e-02, 2.849826554764048891e-01, 4.023353210680976483e-02, 9.617410930865917182e-03, 1.844367101256782493e-01, -1.304857479810330456e-01, 7.603856742754772080e-02
-1.340479490746009639e-01, -1.109994093801723869e-01, -1.108348655415819922e-01, -2.804823669239867590e-01, -2.665545730377796851e-01, -1.323982595728534217e-01, -3.588036090368929565e-01, -2.466738534119072568e-01, -1.125363851545543858e-01, -3.201147808691870433e-01, 7.529926757887336897e-02, -2.707425643555657069e-01, -3.198175677186985699e-01, 1.712912781302476928e-01, 1.348761861175732102e-01, 4.225707446313891058e-01, 3.357328260982551105e-01, 2.634645295860639225e-01, 3.634014837351636773e-01, 9.810509669630836094e-02, 1.897949551171644322e-01, 2.675756649122867370e-01, -6.939010671010122089e-02, 2.056915538702717705e-01
-7.198942909276921653e-02, -1.269175765851009996e-01, -5.330280556172364154e-02, -2.379885350721659409e-01, -6.732525088721713624e-02, 1.289802830853629123e-01, -5.071769667992215638e-03, 3.137120878817498126e-02, 1.591801999385543398e-01, -5.075312756440197165e-02, 2.929612939046480902e-01, -4.336043584184692823e-02, -3.733135447201519908e-01, -1.397865003871291978e-01, -1.264238308612435358e-01, 2.823520313959233530e-01, 3.891662711298109895e-02, 3.344276874902346597e-01, 2.047177232803449598e-01, 1.972546028793498857e-02, 3.027934244816369302e-01, 6.868163449414597943e-02, -1.499706044671632321e-02, 2.504028033073831261e-01
-1.131313836154449748e-01, -1.124542893618769163e-01, -1.101681449126376139e-01, -2.993200130668117742e-01, -2.707191555255042958e-01, -1.076826823922111404e-01, -2.139102864496820744e-01, -2.464690081112885234e-01, -4.083584202985827277e-03, -2.786702700254553022e-01, 4.554609212804410640e-02, -2.836187317342735437e-01, -3.558494082035433270e-01, 5.168536209016116184e-02, 1.601555607817523874e-01, 3.407709161253730246e-01, 2.618616692666522194e-01, 3.676111927816661518e-01, 3.417263067126540266e-01, 1.640126120093578777e-01, 2.613787099946793813e-01, 2.835856204844451334e-01, 6.387579656910213725e-03, 2.543323059350671156e-01
-1.216976277206248819e-01, -1.328070222057143868e-01, -2.209759286035281878e-01, -9.417407380482502310e-02, -1.266755614459028345e-01, -2.797731678255344079e-02, -1.268742587625143817e-02, -1.121278045252778188e-01, 8.341994674709567181e-02, -1.456443709949811760e-01, 1.143776977427678337e-01, -1.046195954682276608e-01, -3.217967093253658040e-01, -2.328160157111833217e-01, -2.437255165889848016e-02, 1.647422007076327910e-01, 8.590071617050380748e-02, 3.841493788964315814e-01, 2.281065765644713639e-01, 2.078720758427471116e-01, 3.572415439617832034e-01, 1.824269514909675483e-01, 1.698883684639235780e-01, 3.057800962417375756e-01
-6.126676565984839201e-02, -1.733333210182834705e-01, -4.527150014757232166e-02, -1.888304319008300147e-01, -8.939128841014296056e-02, 9.505226979716681346e-02, 1.181762673735158725e-02, -4.823620272659115589e-03, 1.908761563548104778e-01, -6.758855657560487729e-02, 2.707708640248703280e-01, -4.747168095943247318e-02, -4.008471749309622800e-01, -1.803321655204216389e-01, -1.261545239175120847e-01, 2.608979940313713719e-01, 4.721597418246453737e-02, 3.181385382975821519e-01, 1.617312378797362005e-01, 6.368645545393937513e-02, 3.515966726002778264e-01, 1.015532591322875211e-01, 4.513288003208996979e-02, 2.886756208210157215e-01
-7.804758840234525541e-02, -1.128265950193614447e-01, -1.304736079584190578e-01, -1.684631417715692636e-01, -1.759739168307154766e-01, -5.795423891788249043e-02, -1.305659272857411790e-01, -1.476687348756099138e-01, 4.605865282911568437e-02, -2.146005172950931350e-01, 7.903347466360639839e-02, -2.079877269497821535e-01, -3.266091064650398779e-01, -5.222336594119238867e-02, 7.537830731901830339e-02, 2.632858272517006881e-01, 2.078720110410541277e-01, 3.446425786634479405e-01, 2.472098953973374813e-01, 1.566701555382222777e-01, 2.728021105650563216e-01, 2.183219048129648454e-01, 5.741297926464754287e-02, 2.526883321104864133e-01
-1.105536812406557462e-01, -8.270647506691571060e-02, -1.489135499941708907e-01, -8.019509513115194443e-02, -2.893474514840620876e-02, -3.796654957188901058e-03, 3.692511988668321227e-02, -9.190181018798557200e-02, 8.134677497237510768e-02, -1.424140716102284543e-01, 1.186117580729119242e-01, -6.409034359032604600e-02, -2.967295416687227849e-01, -2.123329865762179081e-01, -5.566244152319694410e-02, 1.449403367813896226e-01, 7.158940699056054457e-02, 3.462311977007657138e-01, 1.890284318108453043e-01, 1.522672451305452923e-01, 3.405871478094176230e-01, 1.395177476797057337e-01, 1.898496313561686688e-01, 2.971827058368319285e-01
-1.609358134245629235e-01, -1.493591916464013791e-01, -1.370794308650781224e-01, -9.304200438541747331e-02, -1.646208431200701372e-01, -9.760964042048997369e-02, -7.833373001646154465e-02, -2.145276024465219145e-01, -1.778452796797642954e-02, -2.448442396504544594e-01, -1.032577346611725060e-02, -1.787224121201459459e-01, -2.680438460489814045e-01, -1.195648471659750411e-01, 9.121648101584270418e-02, 2.111839340728312864e-01, 1.793408843729775159e-01, 3.223569485015424507e-01, 1.922572633116314822e-01, 2.212378260664462915e-01, 3.136708763476550588e-01, 2.571013883247205700e-01, 1.897143436315222309e-01, 2.943255531894036214e-01
-1.086349664247995561e-01, -8.794409127071114995e-02, -2.067223456956085725e-01, -6.671279664173301004e-03, -3.599087751194067486e-02, -5.101855093541561581e-02, 7.772959550807950757e-02, -1.044489247226829259e-01, 9.583437511454104274e-02, -1.198286580874744489e-01, 4.732726535613154817e-02, -2.902783517012191838e-02, -1.748977358771008073e-01, -2.382795630923073560e-01, -8.239995166404086649e-03, 2.778799432545842746e-02, 8.087658670718365916e-02, 3.406779563564971136e-01, 7.271573863554986472e-02, 2.007930114044920167e-01, 3.497933271499872876e-01, 1.312844144388406742e-01, 3.583458826276804121e-01, 2.856238453260863119e-01
-1.521937223323726052e-01, -7.656855842476682772e-02, -2.348231405411537465e-01, -1.732844177872234354e-02, -1.382278840582681079e-01, -1.853452620403876761e-01, -5.376140187647592689e-02, -2.533753144300845417e-01, -6.296161660462010201e-02, -2.399946853251755663e-01, -6.863047664644057744e-02, -1.475910036339668496e-01, -1.990122597534191573e-01, -1.425462525319571572e-01, 9.213652666022545401e-02, 1.105086904561931871e-01, 1.828161433407899938e-01, 3.293804450329509970e-01, 1.658077558492277170e-01, 2.797602026477687964e-01, 3.580312218378854938e-01, 2.499489909849134939e-01, 3.552917484544253490e-01, 3.516061312830685570e-01
8.302903034879152711e-02, 1.553557153983773087e-01, -3.593803363963832265e-02, 2.535076359285703962e-01, 2.027858069516353390e-01, 4.652393221992554007e-03, 1.559031753812988585e-01, -2.947820547146670980e-02, 2.119667599227356702e-02, -6.403185316839132835e-02, -9.207202016866765371e-02, 5.228663020916993198e-02, 7.605832120281008635e-02, -2.008734803719097739e-01, -3.624362514025111087e-02, -1.429079394247164958e-01, -4.763637347075747736e-03, 1.041390701531910989e-01, -8.348157244344309169e-02, 1.476040881283627038e-01, 1.416841570980467875e-02, -7.045558122781775401e-02, 1.928848555519607766e-01, -5.234036429893586251e-02
7.554319664488121089e-02, 1.217876482278032815e-02, -6.527590978051367454e-02, 2.262397696245432022e-01, 2.291236652761659623e-02, -2.009235725325975164e-02, 1.845959288019958511e-01, -5.795056863209719494e-02, 1.788760226977179069e-01, 1.465358022372831477e-02, -7.896523529494961502e-02, 7.880552376150640193e-02, -2.627452334598662231e-02, -3.321705957905610740e-01, -5.257229364727856319e-02, -2.293684120265172266e-01, -1.222290057497318894e-01, 1.132321294408213802e-01, -1.660842190560553322e-01, 9.426708192620901483e-02, 9.569957135651961655e-02, -5.443713637456708970e-02, 2.546558990927749178e-01, 4.563962865911189160e-02
... 10 more rows
